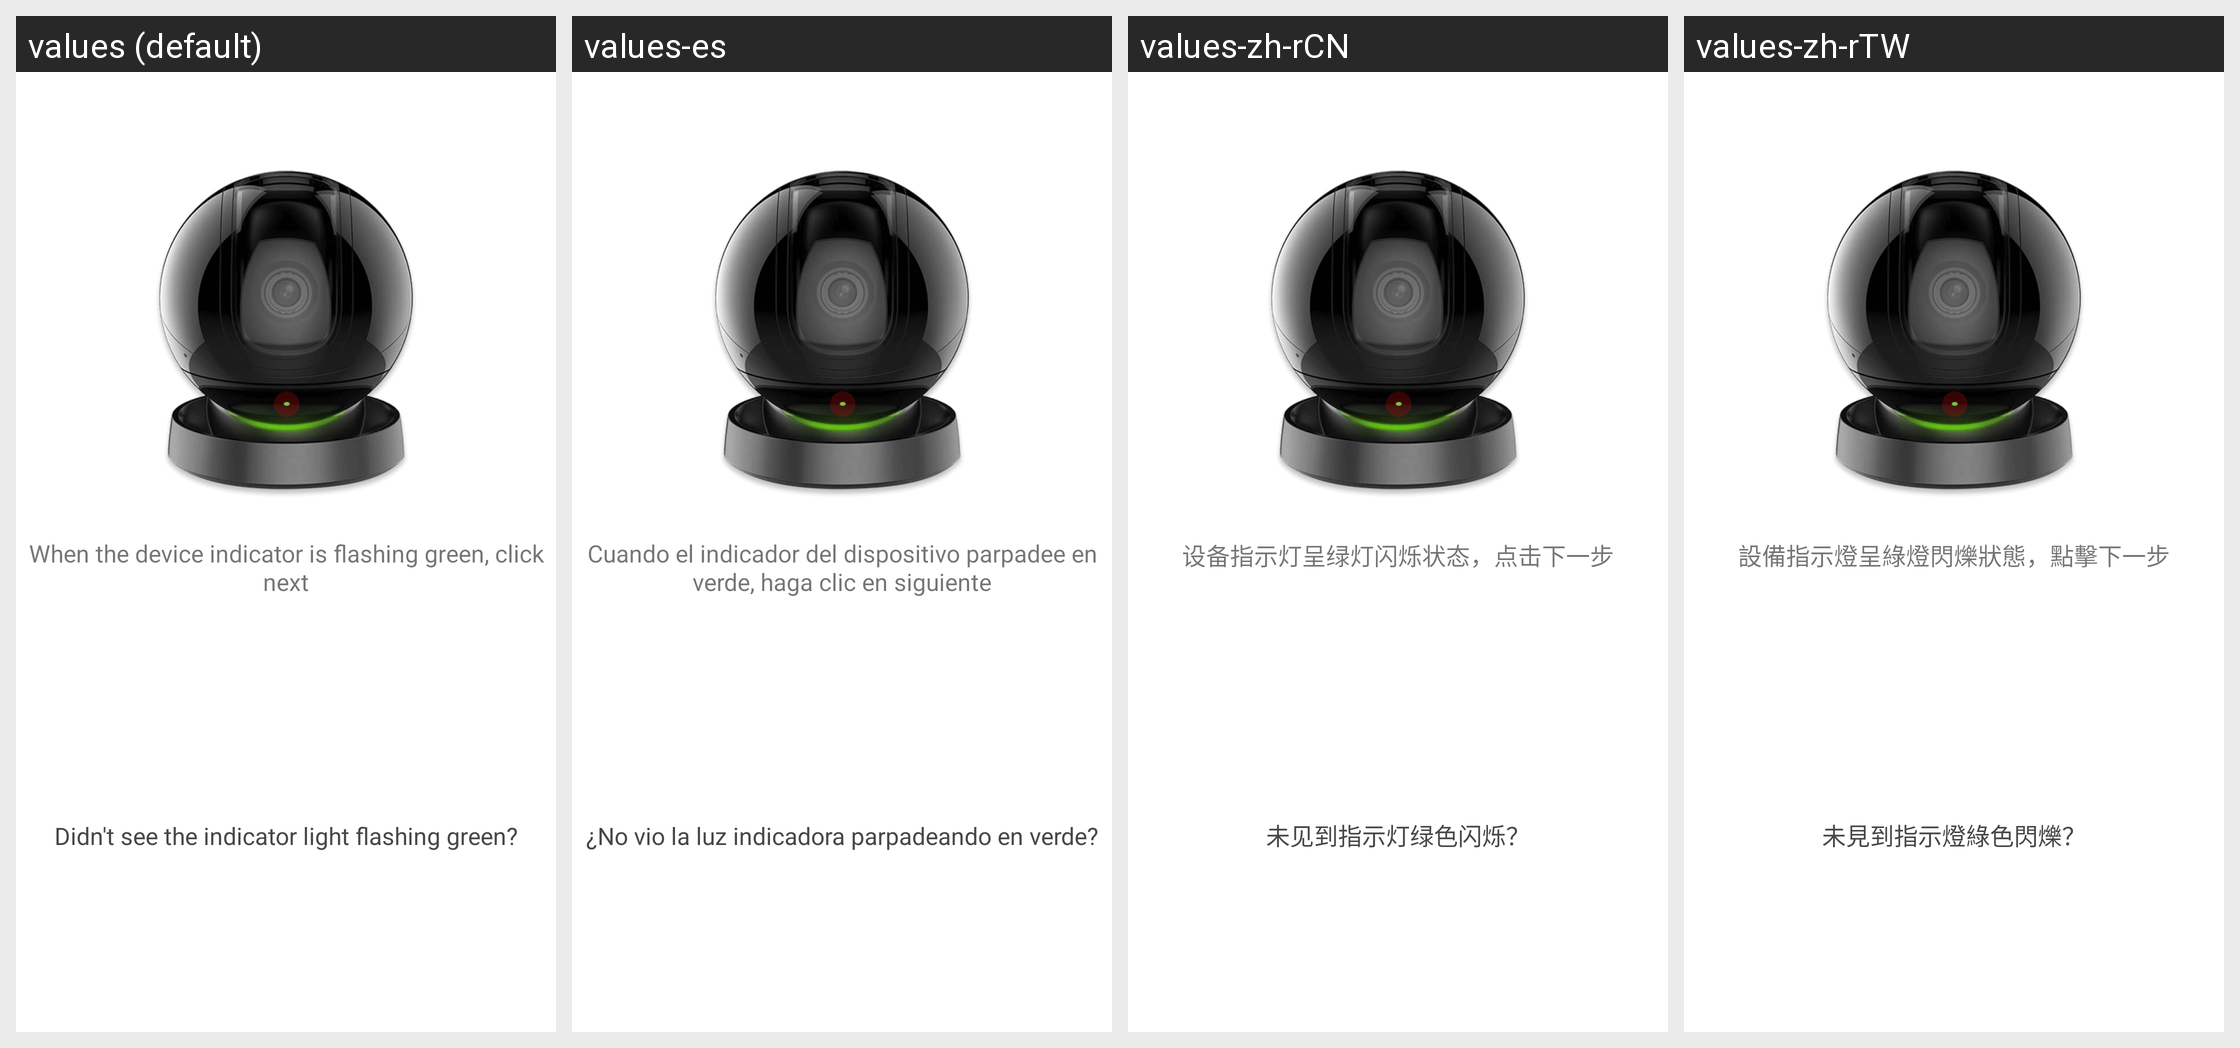

Translations of the strings shown on this Android screen, per locale in the grid:
Android screen res/layout/activity_lc_get_ready.xml rendered under 4 locales, left to right: values (default), values-es, values-zh-rCN, values-zh-rTW. Device: Nexus 5 (rendered at 1080×1920; each locale shown at half size, 540×960, under a caption strip naming it); theme AppTheme.
Other locales in the repository, not shown: values-iw-rIL, values-ja, values-ko.
Strings drawn on this screen, with the default value and each locale's value (text and hints the layout hard-codes, and strings that could not be matched under every locale, appear in the picture but are not listed):

add_deviceLC_green_light
  values: When the device indicator is flashing green, click next
  values-es: Cuando el indicador del dispositivo parpadee en verde, haga clic en siguiente
  values-zh-rCN: 设备指示灯呈绿灯闪烁状态，点击下一步
  values-zh-rTW: 設備指示燈呈綠燈閃爍狀態，點擊下一步

add_deviceLC_green_light_no
  values: Didn't see the indicator light flashing green?
  values-es: ¿No vio la luz indicadora parpadeando en verde?
  values-zh-rCN: 未见到指示灯绿色闪烁？
  values-zh-rTW: 未見到指示燈綠色閃爍？
